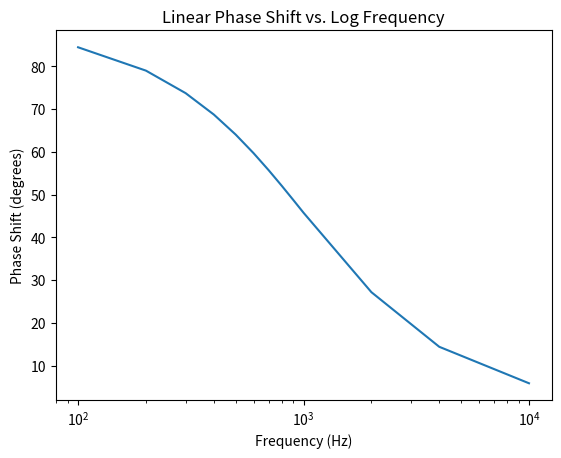

Generate this figure with matplotlib:
import math
import cmath
import numpy as np
import matplotlib.pyplot as plt

x = [100 * i for i in range(1, 11)]
x += [2000, 4000, 10000]
x = np.array(x)
r = 4700
c = 0.000000033

def highpass_cutoff(r, c):
    fc = 1 / (2 * np.pi * r * c)
    return fc

def highpass_phase_shift(r, c, f):
    shift = np.arctan(1 / (2 * np.pi * f * r * c))
    shift_degrees = shift * 180 / np.pi
    return shift_degrees

def highpass_gain(r, c, f):
    xc = 1 / (2 * np.pi * f * c)
    z = np.sqrt(r ** 2 + xc ** 2)
    return r / z

def highpass_gain_db(r, c, f):
    gain = highpass_gain(r, c, f)
    gain_db = 20 * np.log10(gain)
    return gain_db

def highpass_potential_divider(vin, r, c, f):
    gain = highpass_gain(r, c, f)
    rms = vin / (np.sqrt(2))
    return rms * gain

# for f in x:
    # print(f"Vo p-p: {f} - {highpass_potential_divider(1, r, c, f)*1000} mV")
    # print(f"Gain dB: {f} - {highpass_gain_db(r, c, f)}")
    # print(f"Phase shift: {f} - {highpass_phase_shift(r, c, f)}")
    # print(f"Cut-off frequency: {f} - {highpass_cutoff(r, c)}")

'''
# Bode plot for linear gain in dB vs log freq
gain_db = highpass_gain_db(r, c, x)
plt.plot(x, gain_db)
plt.xscale("log")
plt.xlabel("Frequency (Hz)")
plt.ylabel("Gain (dB)")
plt.title("Linear Gain vs. Log Frequency")
plt.show()
'''

# '''
# Bode plot for linear phase vs log freq
phase_shift = highpass_phase_shift(r, c, x)
plt.plot(x, phase_shift)
plt.xscale("log")
plt.xlabel("Frequency (Hz)")
plt.ylabel("Phase Shift (degrees)")
plt.title("Linear Phase Shift vs. Log Frequency")
plt.show()
# '''

###########################################

def lowpass_cutoff(r, c):
    return 1 / (2 * np.pi * r * c)

def lowpass_gain(r, c, f):
    xc = 1 / (2 * np.pi * f * c)
    z = np.sqrt(r ** 2 + xc ** 2)
    return xc / z

def lowpass_potential_divider(vin, r, c, f):
    gain = lowpass_gain(r, c, f)
    rms = vin / (np.sqrt(2))
    return rms * gain

def lowpass_gain_db(r, c, f):
    gain = lowpass_gain(r, c, f)
    gain_db = 20 * np.log10(gain)
    return gain_db

def lowpass_phase_shift(r, c, f):
    shift = -np.arctan(2 * np.pi * f * r * c)
    shift_degrees = shift * 180 / np.pi
    return shift_degrees

# for f in x:
    # print(f"Vo p-p: {f} - {lowpass_potential_divider(1, r, c, f)}")
    # print(f"Gain dB: {f} - {lowpass_gain_db(r, c, f)}")
    # print(f"Phase shift: {f} - {lowpass_phase_shift(r, c, f)}")
    # print(f"Cut-off frequency: {f} - {lowpass_cutoff(r, c)}")

'''
# Bode plot for linear gain in dB vs log freq
gain_db = lowpass_gain_db(r, c, x)
plt.plot(x, gain_db)
plt.xscale("log")
plt.xlabel("Frequency (Hz)")
plt.ylabel("Gain (dB)")
plt.title("Linear Gain vs. Log Frequency")
plt.show()
'''

'''
# Bode plot for linear phase vs log freq
phase_shift = lowpass_phase_shift(r, c, x)
plt.plot(x, phase_shift)
plt.xscale("log")
plt.xlabel("Frequency (Hz)")
plt.ylabel("Phase Shift (degrees)")
plt.title("Linear Phase Shift vs. Log Frequency")
plt.show()
'''